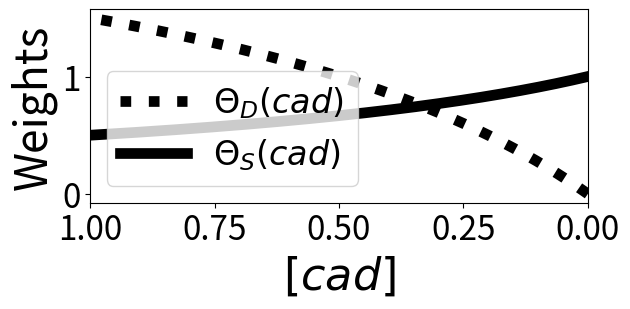
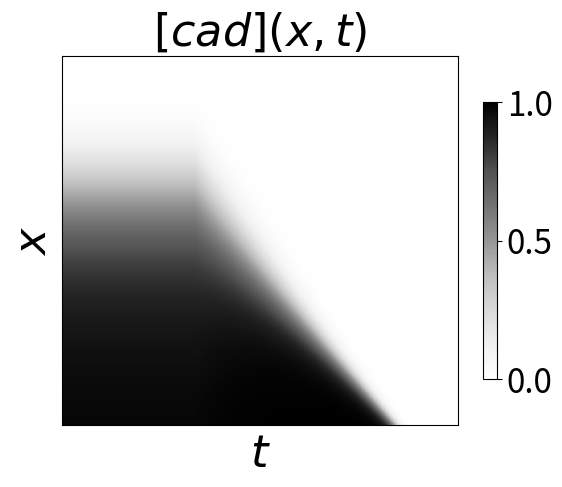
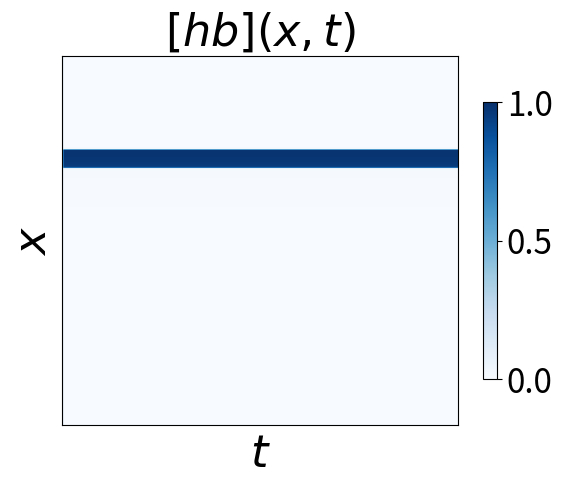
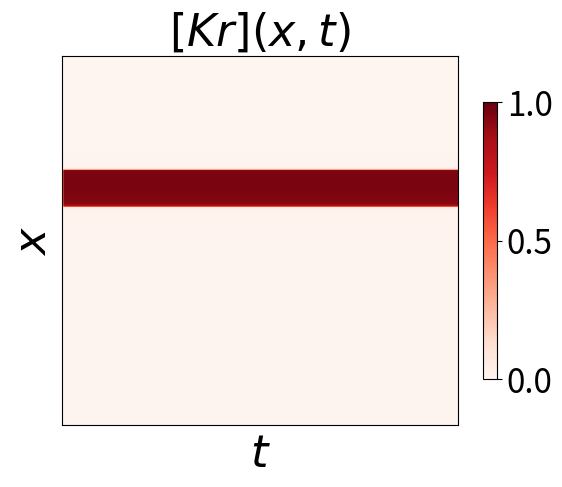
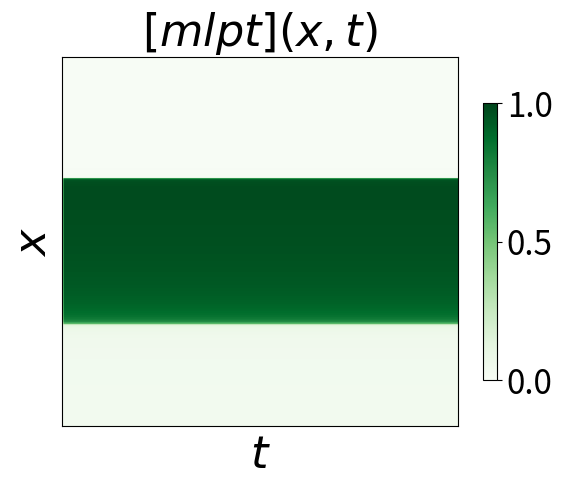
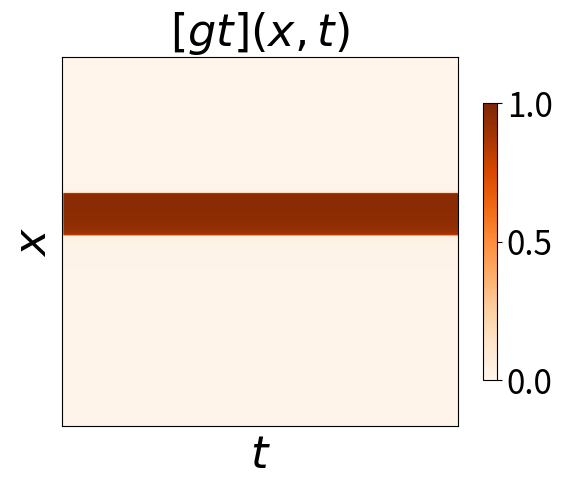
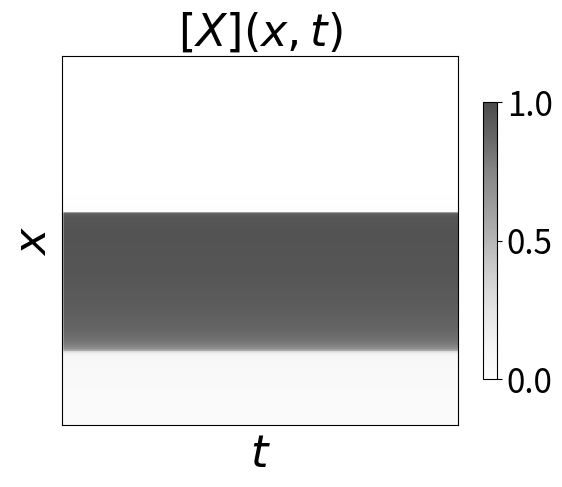
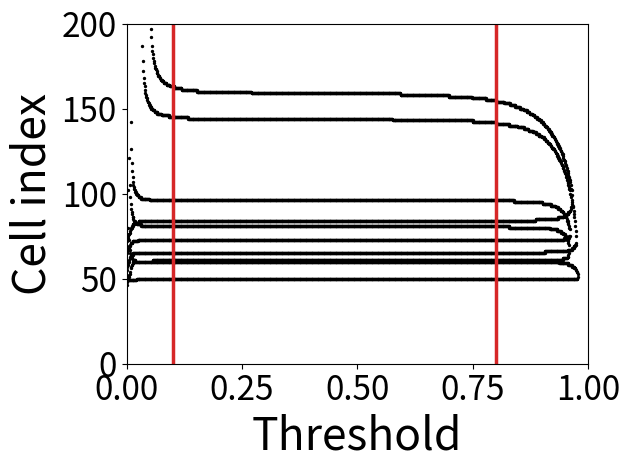
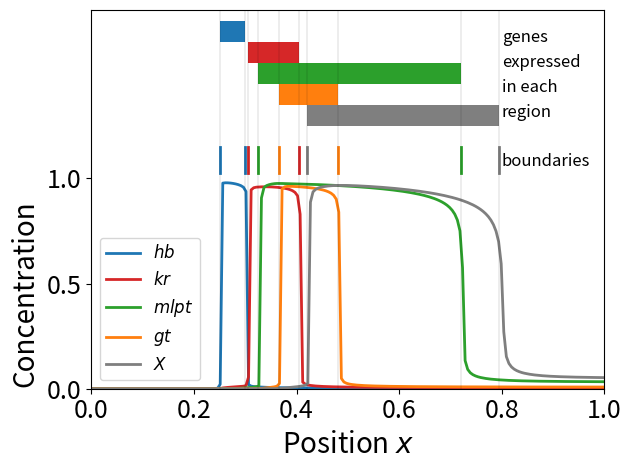
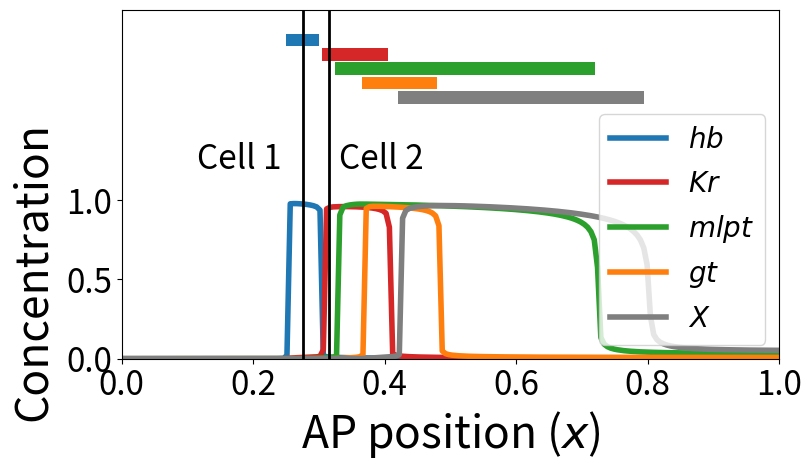
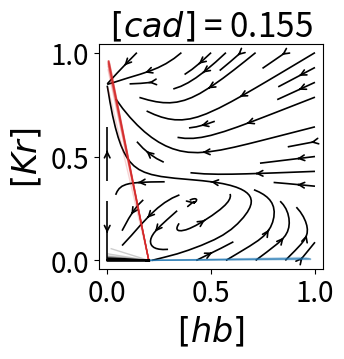
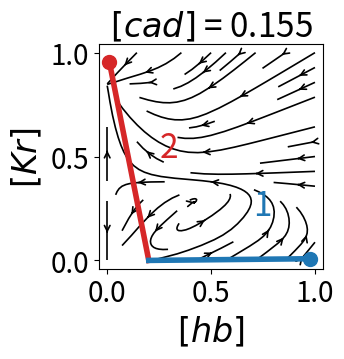
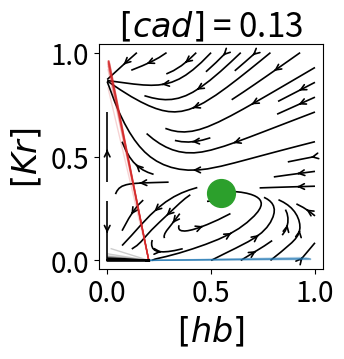
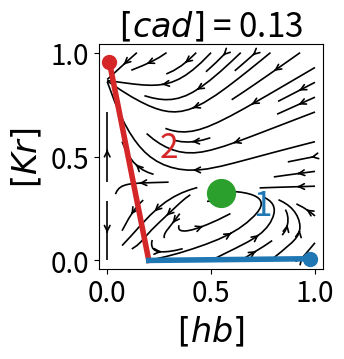
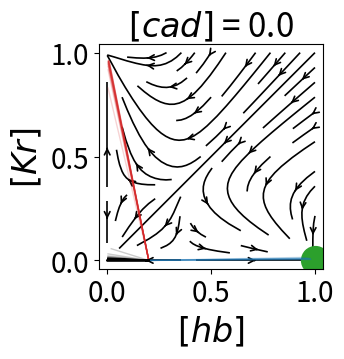
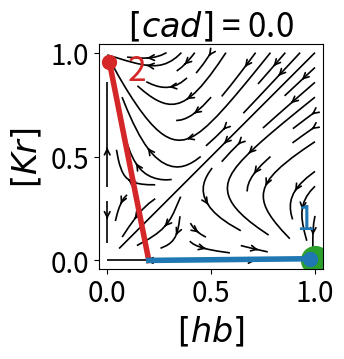

Generate these figures, in order, with matplotlib:
%matplotlib notebook
import numpy as np
from scipy.integrate import ode
import matplotlib.pyplot as plt
from matplotlib import colors
plt.rcParams.update({'figure.max_open_warning': 0})

def dynamic(conc):

    hb = conc[0]
    kr = conc[1]
    mlpt = conc[2]
    gt = conc[3]
    x = conc[4]

    d_hb = (hb/0.2)**5/(1.0 +(hb/0.2)**5) /(1.0 +(kr/0.12)**5)
    d_kr = (hb/0.4)**5/(1.0 +(hb/0.4)**5) /(1.0 +(mlpt/0.25)**5) /(1.0 +(gt/0.01)**5)
    d_mlpt = (kr/0.4)**5/(1.0 +(kr/0.4)**5) /(1.0 +(gt/0.3)**5)
    d_gt = (mlpt/0.4)**5/(1.0 +(mlpt/0.4)**5) /(1.0 +(x/0.08)**5)
    d_x = (gt/0.4)**5/(1.0 +(gt/0.4)**5)

    return np.array([d_hb, d_kr, d_mlpt, d_gt, d_x])



def static(conc):

    hb = conc[0]
    kr = conc[1]
    mlpt = conc[2]
    gt = conc[3]
    x = conc[4]

    d_hb = (hb/0.4)**5/(1.0 +(hb/0.4)**5) /(1.0 +(kr/0.4)**5)
    d_kr = (kr/0.4)**5/(1.0 +(kr/0.4)**5) /(1.0 +(hb/0.4)**5)
    d_mlpt = (mlpt/0.4)**5/(1.0 +(mlpt/0.4)**5)
    d_gt = (gt/0.4)**5/(1.0 +(gt/0.4)**5)
    d_x = (x/0.4)**5/(1.0 +(x/0.4)**5)

    return np.array([d_hb, d_kr, d_mlpt, d_gt, d_x])



def derivative_single_cell(conc, cad):
    
    return 3.*cad/(1.+cad)*dynamic(conc) +1./(1.+cad)*static(conc) -conc

def compute_cad(t, param):
    
    peak = param["peak"]
    shift = param["shift"]
    time_static = param["time_static"]
    retracting_speed = param["retracting_speed"]
    ap_positions = np.linspace(0., 1., param["n_cells"])
    
    flat_start = max(param["flat_start"], param["flat_start"]+retracting_speed*(t-time_static))
    n = max(param["n"], param["n"]*np.exp(t-time_static))
    if (n > 100.):    n = 100.
        
    cad = peak*((ap_positions-shift)/flat_start)**n/(1.+((ap_positions-shift)/flat_start)**n)
    cad[(ap_positions-shift) < 0.] = 0.
    
    return cad

def derivative_whole_tissue(t, conc, param):

    n_cells = param["n_cells"]
    conc = conc.reshape(n_cells, 5).transpose()
    cad = compute_cad(t, param)
    
    return derivative_single_cell(conc, cad).transpose().reshape(n_cells*5)

def integrate(init_conc, param):
 
    # Set the integration options and parameters
    integrator = ode(derivative_whole_tissue)
    integrator.set_integrator('lsoda', with_jacobian=False, rtol=1e-5, nsteps=1000)
    integrator.set_f_params(param)

    total_time = param["total_time"]
    time_step = param["time_step"]
    times = np.arange(0., total_time, time_step)

    init_conc = init_conc.reshape(param["n_cells"]*5)
    integrator.set_initial_value(init_conc, 0.)
   
    results = [init_conc]
    cad_gradient = [compute_cad(0., param)]
    
    
    # Perform the integration
    for t in times[1:]:

        integrator.integrate(t)
   
        if (integrator.successful):
        
            results.append(integrator.y)
            cad_gradient.append(compute_cad(integrator.t, param))
            
        else:
            print("An error occurred during the integration.")
            break
           
    
    # Output the results
    results = np.array(results).transpose()
    results = results.reshape(param["n_cells"], 5, len(results[0]))
    cad_gradient = np.array(cad_gradient).transpose()
    
    return results, cad_gradient, times

# Specify the value of all required parameters
param = {
    
    # Integration parameters
    "total_time" : 6.,
    "time_step"  : 0.02,
    
    # Morphogen gradient parameters
    "peak"             : 1.,
    "shift"            : 0.,
    "flat_start"       : 0.4,
    "n"                : 4.,
    "time_static"      : 2.,
    "retracting_speed" : 0.2,
    "n_cells"          : 200
}


init_conc = np.zeros((param["n_cells"], 5))
init_conc[:,0] = 0.2


# Perform the integration
results, cad_gradient, times = integrate(init_conc, param)

# Plot of the weights of the dynamic and static terms
plt.rcParams["figure.figsize"] = 6.4, 3.2
fig, ax = plt.subplots()

# Weights
g = np.arange(0., 1.001, 0.001)
ax.plot(g, 3.*g/(1.+g), c='k', ls=':', lw=7.7, label='$\Theta_D(cad)$')
ax.plot(g, 1./(1.+g), c='k', ls='-', lw=7.7, label='$\Theta_S(cad)$')

# Plot options
ax.set_xlim([1., 0.])
ax.set_xlabel('$[cad]$', fontsize=32)
ax.set_ylabel('Weights', fontsize=32)
ax.tick_params(labelsize=24)
ax.legend(fontsize=24, loc=3).set_zorder(20)

fig.tight_layout()
fig.show()

# Kymograph of the morphogen concentration
plt.rcParams["figure.figsize"] = 6.4, 4.8
fig, ax = plt.subplots()

# Kymograph
norm = colors.Normalize(vmin=0., vmax=1.)
kymo = ax.imshow(cad_gradient, norm=norm, cmap='Greys', aspect='auto')
  
# Colorbar
cb = fig.colorbar(kymo, ax=ax, shrink=0.75, ticks=[0., 0.5, 1.])
cb.ax.tick_params(labelsize=24)
   
# Other plot options
ax.set_title('$[cad](x,t)$', fontsize=32)
ax.set_xlabel('$t$', fontsize=32)
ax.set_ylabel('$x$', fontsize=32)
ax.set_ylim([param["n_cells"], 0])
ax.set_xticks([])
ax.set_yticks([])
    
fig.show()

# Kymograph of the concentration of hunchback
plt.rcParams["figure.figsize"] = 6.4, 4.8
fig, ax = plt.subplots()
    
# Kymograph
norm = colors.Normalize(vmin=0., vmax=1.)
kymo = ax.imshow(results[:,0,:], norm=norm, cmap='Blues', aspect='auto')
    
# Colorbar
cb = fig.colorbar(kymo, ax=ax, shrink=0.75, ticks=[0., 0.5, 1.])
cb.ax.tick_params(labelsize=24)
  
# Other plot options
ax.set_title('$[hb](x,t)$', fontsize=32)
ax.set_xlabel('$t$', fontsize=32)
ax.set_ylabel('$x$', fontsize=32)
ax.set_ylim([param["n_cells"], 0])
ax.set_xticks([])
ax.set_yticks([])
    
fig.show()

# Kymograph of the concentration of Krüppel
plt.rcParams["figure.figsize"] = 6.4, 4.8
fig, ax = plt.subplots()
  
# Kymograph
norm = colors.Normalize(vmin=0., vmax=1.)
kymo = ax.imshow(results[:,1,:], norm=norm, cmap='Reds', aspect='auto')
  
# Colorbar
cb = fig.colorbar(kymo, ax=ax, shrink=0.75, ticks=[0., 0.5, 1.])
cb.ax.tick_params(labelsize=24)
  
# Other plot options
ax.set_title('$[Kr](x,t)$', fontsize=32)
ax.set_xlabel('$t$', fontsize=32)
ax.set_ylabel('$x$', fontsize=32)
ax.set_ylim([param["n_cells"], 0])
ax.set_xticks([])
ax.set_yticks([])
    
fig.show()

# Kymograph of the concentration of mille-pattes
plt.rcParams["figure.figsize"] = 6.4, 4.8
fig, ax = plt.subplots()
    
# Kymograph
norm = colors.Normalize(vmin=0., vmax=1.)
kymo = ax.imshow(results[:,2,:], norm=norm, cmap='Greens', aspect='auto')
  
# Colorbar
cb = fig.colorbar(kymo, ax=ax, shrink=0.75, ticks=[0., 0.5, 1.])
cb.ax.tick_params(labelsize=24)
  
# Other plot options
ax.set_title('$[mlpt](x,t)$', fontsize=32)
ax.set_xlabel('$t$', fontsize=32)
ax.set_ylabel('$x$', fontsize=32)
ax.set_ylim([param["n_cells"], 0])
ax.set_xticks([])
ax.set_yticks([])
    
fig.show()

# Kymograph of the concentration of giant
plt.rcParams["figure.figsize"] = 6.4, 4.8
fig, ax = plt.subplots()
  
# Kymograph
norm = colors.Normalize(vmin=0., vmax=1.)
kymo = ax.imshow(results[:,3,:], norm=norm, cmap='Oranges', aspect='auto')
  
# Colorbar
cb = fig.colorbar(kymo, ax=ax, shrink=0.75, ticks=[0., 0.5, 1.])
cb.ax.tick_params(labelsize=24)
    
# Other plot options
ax.set_title('$[gt](x,t)$', fontsize=32)
ax.set_xlabel('$t$', fontsize=32)
ax.set_ylabel('$x$', fontsize=32)
ax.set_ylim([param["n_cells"], 0])
ax.set_xticks([])
ax.set_yticks([])
    
fig.show()

# Kymograph of the conecntration of X
plt.rcParams["figure.figsize"] = 6.4, 4.8
fig, ax = plt.subplots()
    
# Kymograph
norm = colors.Normalize(vmin=0., vmax=1.)
kymo = ax.imshow(results[:,4,:], norm=norm, cmap='Greys', alpha=0.7, aspect='auto')
  
# Colorbar
cb = fig.colorbar(kymo, ax=ax, shrink=0.75, ticks=[0., 0.5, 1.])
cb.ax.tick_params(labelsize=24)
 
# Other plot options
ax.set_title('$[X](x,t)$', fontsize=32)
ax.set_xlabel('$t$', fontsize=32)
ax.set_ylabel('$x$', fontsize=32)
ax.set_ylim([param["n_cells"], 0])
ax.set_xticks([])
ax.set_yticks([])
    
fig.show()

# Define an array with all the values considered for the threshold
threshold = np.arange(0., 1., 0.001)
pattern_boundaries = [[] for k in range(len(threshold))]
n_cells = param["n_cells"]

plt.rcParams["figure.figsize"] = 6.4, 4.8
fig, ax = plt.subplots()

# Compute the positions of the boundaries
for j in range(len(threshold)):
    
    pattern_matrix = np.zeros((n_cells, 5))
    pattern_matrix[results[:,:,-1] >= threshold[j]] = 1.

    for k in range(n_cells-1):
        if not(np.array_equal(pattern_matrix[k], pattern_matrix[k+1])):
            pattern_boundaries[j].append(k)
            
    # Plot the positions of the boundaries
    ax.scatter([threshold[j] for m in range(len(pattern_boundaries[j]))], pattern_boundaries[j], c='k', s=2)
    
    
# Plot vertical lines identifying intermediate values of the threshold
ax.plot([0.1, 0.1], [0, n_cells], 'tab:red', lw=2.5)
ax.plot([0.8, 0.8], [0, n_cells], 'tab:red', lw=2.5)

# Other plot options
ax.axis([0., 1., 0., n_cells])
ax.set_xlabel('Threshold', fontsize=32)
ax.set_ylabel('Cell index', fontsize=32)
ax.tick_params(labelsize=24)

fig.tight_layout()
fig.show()

# Compute the positions of the pattern boundaries
threshold = 0.5
pattern_boundaries = []

pattern_matrix = np.zeros((param["n_cells"], 5))
pattern_matrix[results[:,:,-1] >= threshold] = 1.

for k in range(param["n_cells"]-1):
    if not(np.array_equal(pattern_matrix[k], pattern_matrix[k+1])):
        pattern_boundaries.append(k)

pattern_boundaries_norm = np.array(pattern_boundaries)/param["n_cells"]

# Plot the final pattern of protein concentrations
plt.rcParams["figure.figsize"] = 6.4, 4.8
fig, ax = plt.subplots()
  
# Final pattern
ap_positions = np.linspace(0.0, 1.0, param["n_cells"])
proteins_colors = ['tab:blue', 'tab:red', 'tab:green', 'tab:orange', 'tab:grey']
proteins_names = ['$hb$', '$kr$', '$mlpt$', '$gt$', '$X$']
for j in range(5):
    ax.plot(ap_positions, results[:,j,-1], proteins_colors[j], label=proteins_names[j], lw=2)

# Boundaries
boundary_colors = ['tab:blue', 'tab:blue', 'tab:red', 'tab:green', 'tab:orange', 'tab:red', 'tab:grey', 'tab:orange', 'tab:green', 'tab:grey']
for k in range(len(pattern_boundaries)):
    ax.plot([pattern_boundaries_norm[k], pattern_boundaries_norm[k]], [1.025, 1.15], boundary_colors[k], lw=2)
    ax.plot([pattern_boundaries_norm[k], pattern_boundaries_norm[k]], [0., 2.], 'k', lw=0.1)

# Regions
ax.fill_between([pattern_boundaries_norm[6], pattern_boundaries_norm[9]], [1.25, 1.25], [1.35, 1.35], facecolor='tab:grey')
ax.fill_between([pattern_boundaries_norm[4], pattern_boundaries_norm[7]], [1.35, 1.35], [1.45, 1.45], facecolor='tab:orange')
ax.fill_between([pattern_boundaries_norm[3], pattern_boundaries_norm[8]], [1.45, 1.45], [1.55, 1.55], facecolor='tab:green')
ax.fill_between([pattern_boundaries_norm[2], pattern_boundaries_norm[5]], [1.55, 1.55], [1.65, 1.65], facecolor='tab:red')
ax.fill_between([pattern_boundaries_norm[0], pattern_boundaries_norm[1]], [1.65, 1.65], [1.75, 1.75], facecolor='tab:blue')

# Text
ax.text(0.8, 1.65, 'genes', fontsize=12)
ax.text(0.8, 1.53, 'expressed', fontsize=12)
ax.text(0.8, 1.41, 'in each', fontsize=12)
ax.text(0.8, 1.29, 'region', fontsize=12)
ax.text(0.8, 1.06, 'boundaries', fontsize=12)

# Other plot options
ax.axis([0., 1., 0., 1.8])
ax.set_xlabel('Position $x$', fontsize=20)
ax.set_ylabel('Concentration', fontsize=20)
ax.yaxis.set_label_coords(-0.1,0.25)
ax.set_yticks([0., 0.5, 1.])
ax.tick_params(labelsize=18)
ax.legend(loc=3, fontsize=12)

fig.tight_layout()
fig.show()

plt.rcParams["figure.figsize"] = 8.2, 4.8
fig, ax = plt.subplots()

# Final pattern of protein concentrations    
ap_positions = np.linspace(0.0, 1.0, param["n_cells"])
proteins_colors = ['tab:blue', 'tab:red', 'tab:green', 'tab:orange', 'tab:grey']
proteins_names = ['$hb$', '$Kr$', '$mlpt$', '$gt$', '$X$']
for j in range(5):
    ax.plot(ap_positions, results[:,j,-1], proteins_colors[j], label=proteins_names[j], lw=4)

# Pattern schematic
line_start = 1.6
line_thickness = 0.08
line_spacing = 0.01
index_pattern_boundaries = np.array([[6,9], [4,7], [3,8], [2,5], [0,1]])

for k in range(5):
    ax.fill_between([pattern_boundaries_norm[index_pattern_boundaries[k,0]],
                    pattern_boundaries_norm[index_pattern_boundaries[k,1]]],
                    [line_start+(k+1)*line_spacing+k*line_thickness, line_start+(k+1)*line_spacing+k*line_thickness],
                    [line_start+(k+1)*line_spacing+(k+1)*line_thickness, line_start+(k+1)*line_spacing+(k+1)*line_thickness],
                    facecolor=proteins_colors[4-k])

# Identify cells
cell_indices = np.array([55, 63])
cell_positions = cell_indices/param["n_cells"]
ax.plot([cell_positions[0], cell_positions[0]], [0.,2.2], c='k', lw=2)
ax.text(0.115, 1.2, 'Cell 1', fontsize=24) 
ax.plot([cell_positions[1], cell_positions[1]], [0.,2.2], c='k', lw=2) 
ax.text(0.33, 1.2, 'Cell 2', fontsize=24)

# Other plot options
ax.axis([0., 1., 0., 2.2])
ax.set_xlabel('AP position ($x$)', fontsize=32)
ax.set_ylabel('Concentration', fontsize=32)
ax.yaxis.set_label_coords(-0.1,0.25)
ax.legend(loc=4, fontsize=20)
ax.set_yticks([0., 0.5, 1.])
ax.tick_params(labelsize=24)

fig.tight_layout()
fig.show()

def d_hb(hb, kr, mlpt, gt, x , cad):
    
    c = 1./(1.+cad)
    ddyn = 3.*cad*c *(hb/0.2)**5/(1.0 +(hb/0.2)**5) /(1.0 +(kr/0.12)**5)
    dstat = c *(hb/0.4)**5/(1.0 +(hb/0.4)**5) /(1.0 +(kr/0.4)**5)
    
    return ddyn +dstat -hb


def d_kr(hb, kr, mlpt, gt, x , cad):
    
    c = 1./(1.+cad)
    ddyn = 3.*cad*c *(hb/0.4)**5/(1.0 +(hb/0.4)**5) /(1.0 +(mlpt/0.25)**5) /(1.0 +(gt/0.01)**5)
    dstat = c *(kr/0.4)**5/(1.0 +(kr/0.4)**5) /(1.0 +(hb/0.4)**5)
    
    return ddyn +dstat -kr



cad_values = [0.155, 0.13, 0.]
fixed_pt_position = np.array([[-10.,-10.], [0.548,0.323], [1.,0.]])

var_max = 1.
var_min = 0.0
var_step = 0.005
hb_array = np.arange(var_min, var_max+var_step, var_step)
kr_array = np.arange(var_min, var_max+var_step, var_step)
hb_grid, kr_grid = np.meshgrid(hb_array, kr_array)

# Compute the flow
hb_flow = d_hb(hb_grid, kr_grid, 0., 0., 0., cad_values[0])
kr_flow = d_kr(hb_grid, kr_grid, 0., 0., 0., cad_values[0])

# Find the position of Cell 1
for j in range(len(times)):
    if (cad_gradient[cell_indices[0],j] <= cad_values[0]):
        cell1_t_index = j
        break
        
# Find the position of Cell 2
for j in range(len(times)):
    if (cad_gradient[cell_indices[1],j] <= cad_values[0]):
        cell2_t_index = j
        break

# First flow plot
plt.rcParams["figure.figsize"] = 6.4, 3.7
fig, ax = plt.subplots()

# Flow
ax.streamplot(hb_grid, kr_grid, hb_flow, kr_flow, color='k', density=0.5, linewidth=1.2, arrowstyle='->', zorder=0)

# Fixed point
ax.scatter(fixed_pt_position[0,0], fixed_pt_position[0,1], c='tab:green', s=400, zorder=1)

# Trajectories
for k in range(param["n_cells"]):
    
    if ((k > pattern_boundaries[index_pattern_boundaries[-1,0]])
    and (k <= pattern_boundaries[index_pattern_boundaries[-1,1]])):
        ax.plot(results[k,0], results[k,1], c='tab:blue', alpha=0.2, lw=1, zorder=2)
    
    elif ((k > pattern_boundaries[index_pattern_boundaries[-2,0]])
    and (k <= pattern_boundaries[index_pattern_boundaries[-2,1]])):
        ax.plot(results[k,0], results[k,1], c='tab:red', alpha=0.2, lw=1, zorder=2)
    
    else:
        ax.plot(results[k,0], results[k,1], c='k', alpha=0.2, lw=1, zorder=2)
    
# Other plot options  
ax.set_title('$[cad]$ = '+str(cad_values[0]), fontsize=24)
ax.set_aspect('equal')
ax.set_xlabel('$[hb]$', fontsize=24)
ax.set_ylabel('$[Kr]$', fontsize=24)
ax.set_xlim(-0.04, 1.04)
ax.set_ylim(-0.04, 1.04)
ax.tick_params(labelsize=20)
ax.set_xticks([0., 0.5, 1.])
ax.set_yticks([0., 0.5, 1.])

fig.tight_layout()
fig.show()

# Second flow plot
plt.rcParams["figure.figsize"] = 6.4, 3.7
fig, ax = plt.subplots()

# Flow
ax.streamplot(hb_grid, kr_grid, hb_flow, kr_flow, color='k', density=0.5, linewidth=1.2, arrowstyle='->', zorder=0)

# Fixed point
ax.scatter(fixed_pt_position[0,0], fixed_pt_position[0,1], c='tab:green', s=400, zorder=1)
    
# Trajectory of Cell 1
ax.plot(results[cell_indices[0],0,:cell1_t_index], results[cell_indices[0],1,:cell1_t_index], c='tab:blue', lw=4, zorder=10)
ax.scatter(results[cell_indices[0],0,cell1_t_index], results[cell_indices[0],1,cell1_t_index], c='tab:blue', s=100, zorder=11)
ax.text(0.7, 0.22, '1', color='tab:blue', fontsize=24)

# Trajectory of Cell 2
ax.plot(results[cell_indices[1],0,:cell2_t_index], results[cell_indices[1],1,:cell2_t_index], c='tab:red', lw=4, zorder=7)
ax.scatter(results[cell_indices[1],0,cell2_t_index], results[cell_indices[1],1,cell2_t_index], c='tab:red', s=100, zorder=8)
ax.text(0.25, 0.5, '2', color='tab:red', fontsize=24)

# Other plot options 
ax.set_title('$[cad]$ = '+str(cad_values[0]), fontsize=24)
ax.set_aspect('equal')
ax.set_xlabel('$[hb]$', fontsize=24)
ax.set_ylabel('$[Kr]$', fontsize=24)
ax.set_xlim(-0.04, 1.04)
ax.set_ylim(-0.04, 1.04)
ax.tick_params(labelsize=20)
ax.set_xticks([0., 0.5, 1.])
ax.set_yticks([0., 0.5, 1.])

fig.tight_layout()
fig.show()

# Compute the flow
hb_flow = d_hb(hb_grid, kr_grid, 0., 0., 0., cad_values[1])
kr_flow = d_kr(hb_grid, kr_grid, 0., 0., 0., cad_values[1])

# Find the position of Cell 1
for j in range(len(times)):
    if (cad_gradient[cell_indices[0],j] <= cad_values[1]):
        cell1_t_index = j
        break
        
# Find the position of Cell 2
for j in range(len(times)):
    if (cad_gradient[cell_indices[1],j] <= cad_values[1]):
        cell2_t_index = j
        break

# First flow plot
plt.rcParams["figure.figsize"] = 6.4, 3.7
fig, ax = plt.subplots()

# Flow
ax.streamplot(hb_grid, kr_grid, hb_flow, kr_flow, color='k', density=0.5, linewidth=1.2, arrowstyle='->', zorder=0)

# Fixed point
ax.scatter(fixed_pt_position[1,0], fixed_pt_position[1,1], c='tab:green', s=400, zorder=1)

# Trajectories
for k in range(param["n_cells"]):
    
    if ((k > pattern_boundaries[index_pattern_boundaries[-1,0]])
    and (k <= pattern_boundaries[index_pattern_boundaries[-1,1]])):
        ax.plot(results[k,0], results[k,1], c='tab:blue', alpha=0.2, lw=1, zorder=2)
    
    elif ((k > pattern_boundaries[index_pattern_boundaries[-2,0]])
    and (k <= pattern_boundaries[index_pattern_boundaries[-2,1]])):
        ax.plot(results[k,0], results[k,1], c='tab:red', alpha=0.2, lw=1, zorder=2)
    
    else:
        ax.plot(results[k,0], results[k,1], c='k', alpha=0.2, lw=1, zorder=2)
    
# Other plot options  
ax.set_title('$[cad]$ = '+str(cad_values[1]), fontsize=24)
ax.set_aspect('equal')
ax.set_xlabel('$[hb]$', fontsize=24)
ax.set_ylabel('$[Kr]$', fontsize=24)
ax.set_xlim(-0.04, 1.04)
ax.set_ylim(-0.04, 1.04)
ax.tick_params(labelsize=20)
ax.set_xticks([0., 0.5, 1.])
ax.set_yticks([0., 0.5, 1.])

fig.tight_layout()
fig.show()

# Second flow plot
plt.rcParams["figure.figsize"] = 6.4, 3.7
fig, ax = plt.subplots()

# Flow
ax.streamplot(hb_grid, kr_grid, hb_flow, kr_flow, color='k', density=0.5, linewidth=1.2, arrowstyle='->', zorder=0)

# Fixed point
ax.scatter(fixed_pt_position[1,0], fixed_pt_position[1,1], c='tab:green', s=400, zorder=1)
    
# Trajectory of Cell 1
ax.plot(results[cell_indices[0],0,:cell1_t_index], results[cell_indices[0],1,:cell1_t_index], c='tab:blue', lw=4, zorder=10)
ax.scatter(results[cell_indices[0],0,cell1_t_index], results[cell_indices[0],1,cell1_t_index], c='tab:blue', s=100, zorder=11)
ax.text(0.7, 0.22, '1', color='tab:blue', fontsize=24)

# Trajectory of Cell 2
ax.plot(results[cell_indices[1],0,:cell2_t_index], results[cell_indices[1],1,:cell2_t_index], c='tab:red', lw=4, zorder=7)
ax.scatter(results[cell_indices[1],0,cell2_t_index], results[cell_indices[1],1,cell2_t_index], c='tab:red', s=100, zorder=8)
ax.text(0.25, 0.5, '2', color='tab:red', fontsize=24)

# Other plot options 
ax.set_title('$[cad]$ = '+str(cad_values[1]), fontsize=24)
ax.set_aspect('equal')
ax.set_xlabel('$[hb]$', fontsize=24)
ax.set_ylabel('$[Kr]$', fontsize=24)
ax.set_xlim(-0.04, 1.04)
ax.set_ylim(-0.04, 1.04)
ax.tick_params(labelsize=20)
ax.set_xticks([0., 0.5, 1.])
ax.set_yticks([0., 0.5, 1.])

fig.tight_layout()
fig.show()

# Compute the flow
hb_flow = d_hb(hb_grid, kr_grid, 0., 0., 0., cad_values[2])
kr_flow = d_kr(hb_grid, kr_grid, 0., 0., 0., cad_values[2])

# First flow plot
plt.rcParams["figure.figsize"] = 6.4, 3.7
fig, ax = plt.subplots()

# Flow
ax.streamplot(hb_grid, kr_grid, hb_flow, kr_flow, color='k', density=0.5, linewidth=1.2, arrowstyle='->', zorder=0)

# Fixed point
ax.scatter(fixed_pt_position[2,0], fixed_pt_position[2,1], c='tab:green', s=400, zorder=1)

# Trajectories
for k in range(param["n_cells"]):
    
    if ((k > pattern_boundaries[index_pattern_boundaries[-1,0]])
    and (k <= pattern_boundaries[index_pattern_boundaries[-1,1]])):
        ax.plot(results[k,0], results[k,1], c='tab:blue', alpha=0.2, lw=1, zorder=2)
    
    elif ((k > pattern_boundaries[index_pattern_boundaries[-2,0]])
    and (k <= pattern_boundaries[index_pattern_boundaries[-2,1]])):
        ax.plot(results[k,0], results[k,1], c='tab:red', alpha=0.2, lw=1, zorder=2)
    
    else:
        ax.plot(results[k,0], results[k,1], c='k', alpha=0.2, lw=1, zorder=2)
    
# Other plot options  
ax.set_title('$[cad]$ = '+str(cad_values[2]), fontsize=24)
ax.set_aspect('equal')
ax.set_xlabel('$[hb]$', fontsize=24)
ax.set_ylabel('$[Kr]$', fontsize=24)
ax.set_xlim(-0.04, 1.04)
ax.set_ylim(-0.04, 1.04)
ax.tick_params(labelsize=20)
ax.set_xticks([0., 0.5, 1.])
ax.set_yticks([0., 0.5, 1.])

fig.tight_layout()
fig.show()

# Second flow plot
plt.rcParams["figure.figsize"] = 6.4, 3.7
fig, ax = plt.subplots()

# Flow
ax.streamplot(hb_grid, kr_grid, hb_flow, kr_flow, color='k', density=0.5, linewidth=1.2, arrowstyle='->', zorder=0)

# Fixed point
ax.scatter(fixed_pt_position[2,0], fixed_pt_position[2,1], c='tab:green', s=400, zorder=1)
    
# Trajectory of Cell 1
ax.plot(results[cell_indices[0],0], results[cell_indices[0],1], c='tab:blue', lw=4, zorder=10)
ax.scatter(results[cell_indices[0],0,-1], results[cell_indices[0],1,-1], c='tab:blue', s=100, zorder=11)
ax.text(0.91, 0.15, '1', color='tab:blue', fontsize=24)

# Trajectory of Cell 2
ax.plot(results[cell_indices[1],0], results[cell_indices[1],1], c='tab:red', lw=4, zorder=7)
ax.scatter(results[cell_indices[1],0,-1], results[cell_indices[1],1,-1], c='tab:red', s=100, zorder=8)
ax.text(0.1, 0.87, '2', color='tab:red', fontsize=24)

# Other plot options 
ax.set_title('$[cad]$ = '+str(cad_values[2]), fontsize=24)
ax.set_aspect('equal')
ax.set_xlabel('$[hb]$', fontsize=24)
ax.set_ylabel('$[Kr]$', fontsize=24)
ax.set_xlim(-0.04, 1.04)
ax.set_ylim(-0.04, 1.04)
ax.tick_params(labelsize=20)
ax.set_xticks([0., 0.5, 1.])
ax.set_yticks([0., 0.5, 1.])

fig.tight_layout()
fig.show()

cell_t_index_fp = np.zeros(len(results)).astype(int)


for k in range(len(results)):
    
    for j in range(len(times)):
        
        if (cad_gradient[k,j] < 0.137):
            
            cell_t_index_fp[k] = j
            
            break

# Cells that end up in the first region of the pattern
plt.rcParams["figure.figsize"] = 6.4, 3.4
fig, ax = plt.subplots()


for k in range(pattern_boundaries[index_pattern_boundaries[-1,0]]+1, pattern_boundaries[index_pattern_boundaries[-1,1]]):
    
    # Compute the speed of cell k
    speed_gradient = np.gradient(results[k].transpose(), param["time_step"])[0].transpose()
    speed_gradient_modulus = np.sqrt(speed_gradient[0]*speed_gradient[0] +speed_gradient[1]*speed_gradient[1] +speed_gradient[2]*speed_gradient[2] +speed_gradient[3]*speed_gradient[3] +speed_gradient[4]*speed_gradient[4])   
    
    # Plot the speed of cell k
    if (k==cell_indices[0]):   
        ax.plot(times-times[cell_t_index_fp[k]], speed_gradient_modulus, c='tab:blue', lw=4, zorder=1)
       
    else:    
        ax.plot(times-times[cell_t_index_fp[k]], speed_gradient_modulus, c='tab:blue', alpha=0.2, zorder=1)

        
# Indicate the time at which the fixed point forms
ax.plot([0., 0.], [0, 1.5], lw=4, c='k', zorder=0)
ax.text(0.2, 1.25, 'Fixed point', fontsize=24)
ax.text(0.2, 0.95, 'formation', fontsize=24)

# Identify Cell 1
ax.text(-2.8, 0.05, '1.', color='tab:blue', fontsize=24)
   
# Other plot options
ax.set_xlabel('Time', fontsize=32)
ax.set_ylabel('Speed', fontsize=32)
ax.set_xlim([-4.2,4.])
ax.set_ylim([0.,1.5])
ax.set_xticks([-4., -2., 0., 2., 4.])
ax.set_yticks([0., 0.5, 1., 1.5])
ax.tick_params(labelsize=24)

fig.tight_layout()
fig.show()

# Cells that end up with high [Kr] at the end of the simulation
plt.rcParams["figure.figsize"] = 6.4, 3.4
fig, ax = plt.subplots()


for k in range(pattern_boundaries[index_pattern_boundaries[-2,0]]+1, pattern_boundaries[index_pattern_boundaries[-2,1]]):
    
    # Compute the speed of cell k
    speed_gradient = np.gradient(results[k].transpose(), param["time_step"])[0].transpose()
    speed_gradient_modulus = np.sqrt(speed_gradient[0]*speed_gradient[0] +speed_gradient[1]*speed_gradient[1] +speed_gradient[2]*speed_gradient[2] +speed_gradient[3]*speed_gradient[3] +speed_gradient[4]*speed_gradient[4])   
    
    # Plot the speed of cell k
    if (k==cell_indices[1]):   
        ax.plot(times-times[cell_t_index_fp[k]], speed_gradient_modulus, c='tab:red', lw=4, zorder=1)
       
    else:    
        ax.plot(times-times[cell_t_index_fp[k]], speed_gradient_modulus, c='tab:red', alpha=0.2, zorder=1)

        
# Indicate the time at which the fixed point forms
ax.plot([0., 0.], [0, 1.5], lw=4, c='k', zorder=0)
ax.text(0.2, 1.25, 'Fixed point', fontsize=24)
ax.text(0.2, 0.95, 'formation', fontsize=24)

# Identify Cell 1
ax.text(-2.8, 0.05, '2.', color='tab:red', fontsize=24)
   
# Other plot options
ax.set_xlabel('Time', fontsize=32)
ax.set_ylabel('Speed', fontsize=32)
ax.set_xlim([-4.2,4.])
ax.set_ylim([0.,1.5])
ax.set_xticks([-4., -2., 0., 2., 4.])
ax.set_yticks([0., 0.5, 1., 1.5])
ax.tick_params(labelsize=24)

fig.tight_layout()
fig.show()

# Cells that end up with high [X] at the end of the simulation
plt.rcParams["figure.figsize"] = 6.4, 3.4
fig, ax = plt.subplots()


for k in range(pattern_boundaries[index_pattern_boundaries[0,0]]+1, pattern_boundaries[index_pattern_boundaries[0,1]]):
    
    # Compute the speed of cell k
    speed_gradient = np.gradient(results[k].transpose(), param["time_step"])[0].transpose()
    speed_gradient_modulus = np.sqrt(speed_gradient[0]*speed_gradient[0] +speed_gradient[1]*speed_gradient[1] +speed_gradient[2]*speed_gradient[2] +speed_gradient[3]*speed_gradient[3] +speed_gradient[4]*speed_gradient[4])   
    
    # Plot the speed of cell k
    ax.plot(times-times[cell_t_index_fp[k]], speed_gradient_modulus, c='k', alpha=0.2, zorder=1)

        
# Indicate the time at which the fixed point forms
ax.plot([0., 0.], [0, 1.5], lw=4, c='k', zorder=0)
ax.text(0.2, 1.25, 'Fixed point', fontsize=24)
ax.text(0.2, 0.95, 'formation', fontsize=24)
   
# Other plot options
ax.set_xlabel('Time', fontsize=32)
ax.set_ylabel('Speed', fontsize=32)
ax.set_xlim([-4.2,4.])
ax.set_ylim([0.,1.5])
ax.set_xticks([-4., -2., 0., 2., 4.])
ax.set_yticks([0., 0.5, 1., 1.5])
ax.tick_params(labelsize=24)

fig.tight_layout()
fig.show()